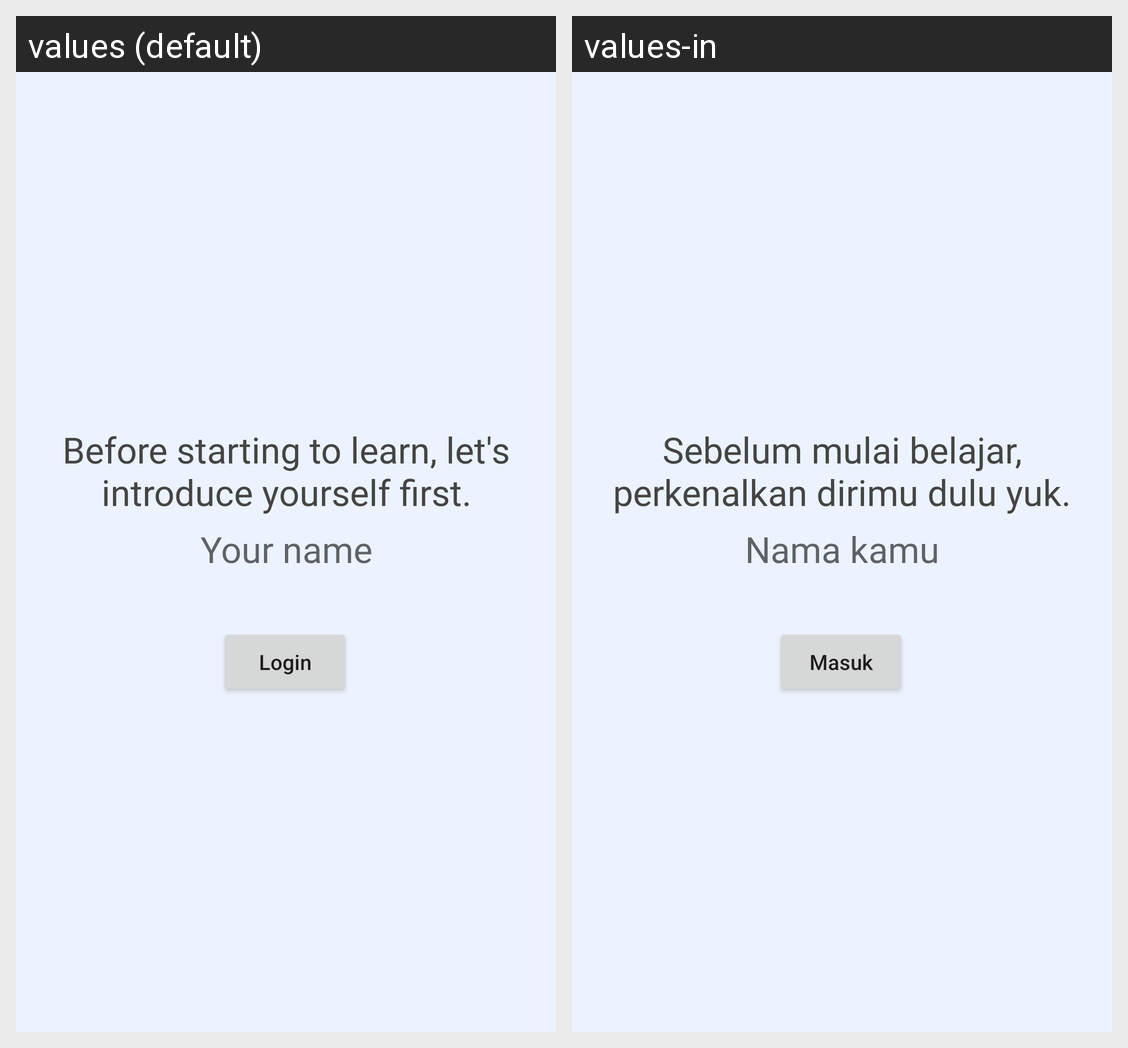

Translations of the strings shown on this Android screen, per locale in the grid:
Android screen res/layout/activity_login.xml rendered under 2 locales, left to right: values (default), values-in. Device: Nexus 5 (rendered at 1080×1920; each locale shown at half size, 540×960, under a caption strip naming it); theme Theme.EEPA.
Strings drawn on this screen, with the default value and each locale's value (text and hints the layout hard-codes, and strings that could not be matched under every locale, appear in the picture but are not listed):

login_greetings
  values: Before starting to learn, let's introduce yourself first.
  values-in: Sebelum mulai belajar, perkenalkan dirimu dulu yuk.

name
  values: Your name
  values-in: Nama kamu

login
  values: Login
  values-in: Masuk
